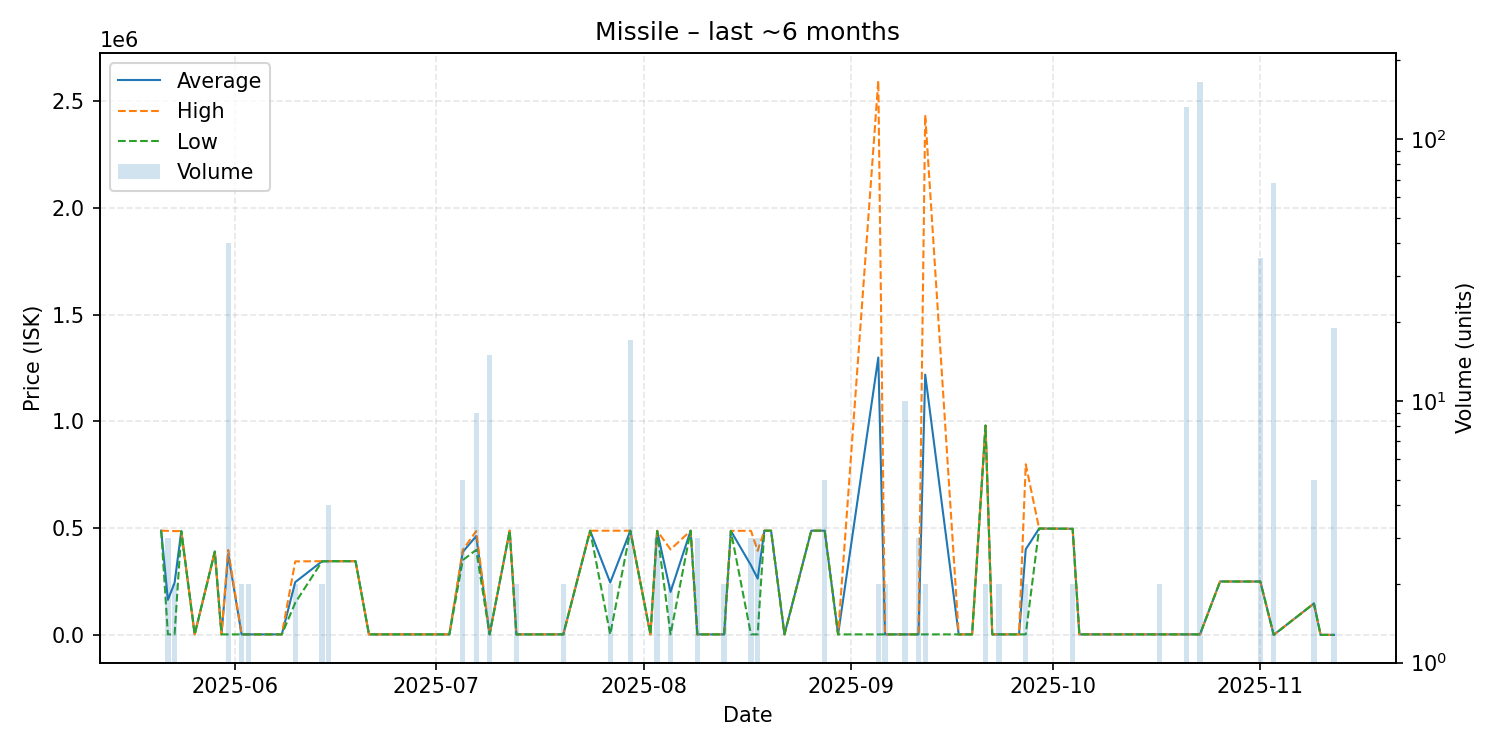

The data file committed next to this chart (first rows):
date, average, highest, lowest, order_count, volume
2025-05-21, 488000, 488000, 488000, 1, 1
2025-05-22, 163889, 487000, 2334, 2, 3
2025-05-23, 244167, 486000, 2334, 2, 2
2025-05-24, 486000, 486000, 486000, 1, 1
2025-05-26, 2334, 2334, 2334, 1, 1
2025-05-29, 390000, 390000, 390000, 1, 1
2025-05-30, 2336, 2336, 2336, 1, 1
2025-05-31, 377474, 397800, 2336, 6, 40
2025-06-02, 2336, 2336, 2336, 2, 2
2025-06-03, 2336, 2336, 2336, 2, 2
2025-06-06, 2336, 2336, 2336, 1, 1
2025-06-07, 2336, 2336, 2336, 1, 1
2025-06-08, 2336, 2336, 2336, 1, 1
2025-06-10, 247000, 344000, 150000, 2, 2
2025-06-14, 344500, 345000, 344000, 2, 2
2025-06-15, 345000, 345000, 345000, 1, 4
2025-06-16, 345000, 345000, 345000, 1, 1
2025-06-19, 345000, 345000, 345000, 1, 1
2025-06-21, 2336, 2336, 2336, 1, 1
2025-06-23, 2336, 2336, 2336, 1, 1
2025-06-26, 2336, 2336, 2336, 1, 1
2025-07-02, 2336, 2336, 2336, 1, 1
2025-07-03, 2336, 2336, 2336, 1, 1
2025-07-05, 388240, 397800, 350000, 2, 5
2025-07-07, 462411, 486000, 397900, 6, 9
2025-07-09, 2336, 2336, 2336, 2, 15
2025-07-12, 488000, 488000, 488000, 1, 1
2025-07-13, 2337, 2337, 2337, 2, 2
2025-07-15, 2333, 2333, 2333, 1, 1
2025-07-17, 2337, 2337, 2337, 1, 1
2025-07-20, 2337, 2337, 2337, 2, 2
2025-07-24, 487700, 487700, 487700, 1, 1
2025-07-27, 245020, 487700, 2339, 2, 2
2025-07-30, 487700, 487700, 487700, 1, 17
2025-08-02, 2339, 2339, 2339, 1, 1
2025-08-03, 487167, 487750, 486000, 3, 3
2025-08-05, 201170, 400000, 2339, 2, 2
2025-08-08, 487800, 487800, 487800, 1, 1
2025-08-09, 2339, 2339, 2339, 2, 3
2025-08-10, 2339, 2339, 2339, 1, 1
2025-08-13, 2339, 2339, 2339, 2, 2
2025-08-14, 487000, 487000, 487000, 1, 1
2025-08-17, 325646, 487300, 2339, 3, 3
2025-08-18, 263380, 393900, 2339, 3, 3
2025-08-19, 487800, 487800, 487800, 1, 1
2025-08-20, 487800, 487800, 487800, 1, 1
2025-08-22, 2339, 2339, 2339, 1, 1
2025-08-26, 487800, 487800, 487800, 1, 1
2025-08-28, 487840, 487900, 487800, 2, 5
2025-08-30, 2342, 2342, 2342, 1, 1
2025-09-05, 1298671, 2595000, 2342, 2, 2
2025-09-06, 2342, 2342, 2342, 2, 2
2025-09-09, 2344, 2344, 2344, 2, 10
2025-09-11, 2344, 2344, 2344, 1, 3
2025-09-12, 1218672, 2435000, 2344, 2, 2
2025-09-17, 2352, 2352, 2352, 1, 1
2025-09-19, 2352, 2352, 2352, 1, 1
2025-09-21, 980000, 980000, 980000, 1, 2
2025-09-22, 2352, 2352, 2352, 1, 1
2025-09-23, 2352, 2352, 2352, 1, 2
... 17 more rows
